Image classification data set "data" (Marshall-mk/EggPlantDisease on GitHub). Class labels (7): healthy leaf, insect pest disease, leaf spot disease, mosaic virus disease, small leaf disease, white mold disease, wilt disease.

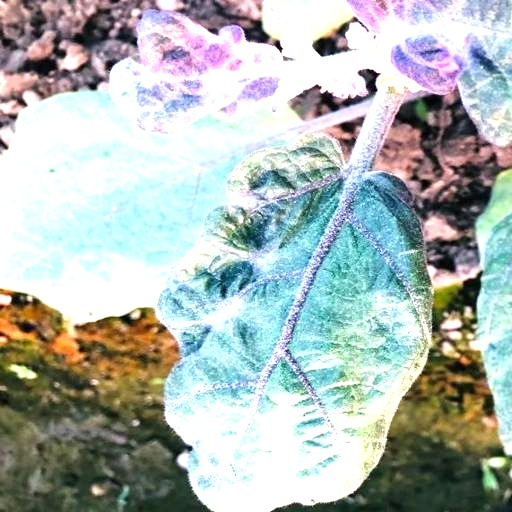
Label: mosaic virus disease

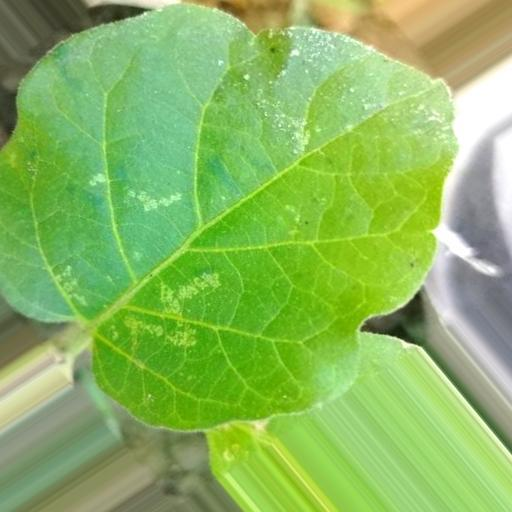
Label: white mold disease

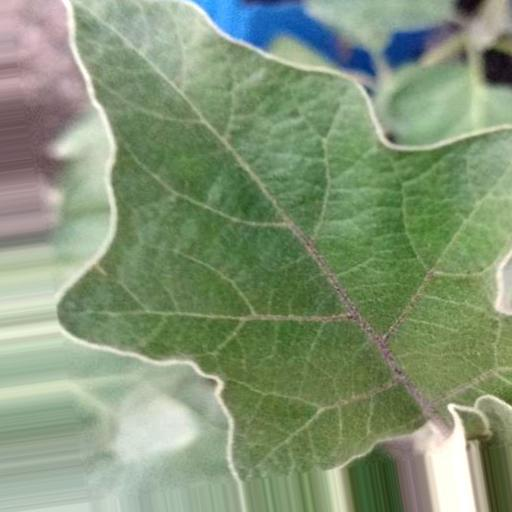
Label: healthy leaf

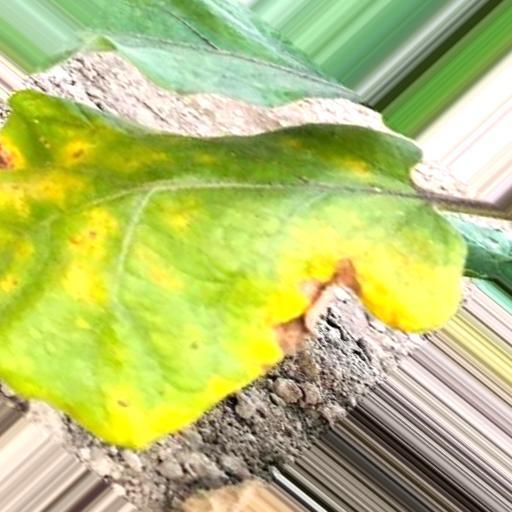
Label: leaf spot disease

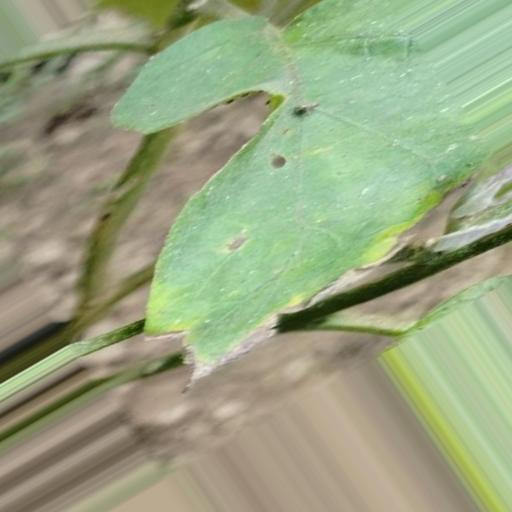
Label: insect pest disease

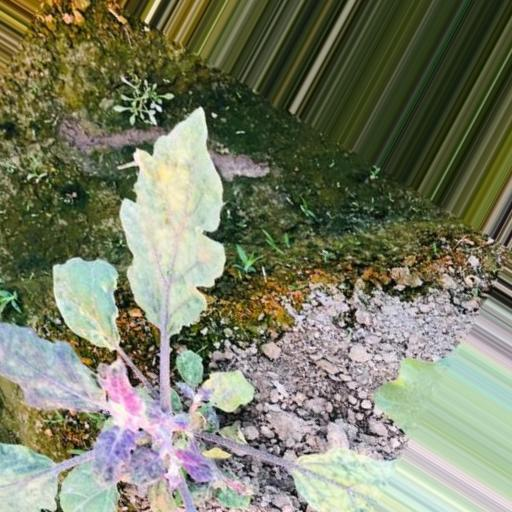
Label: small leaf disease
